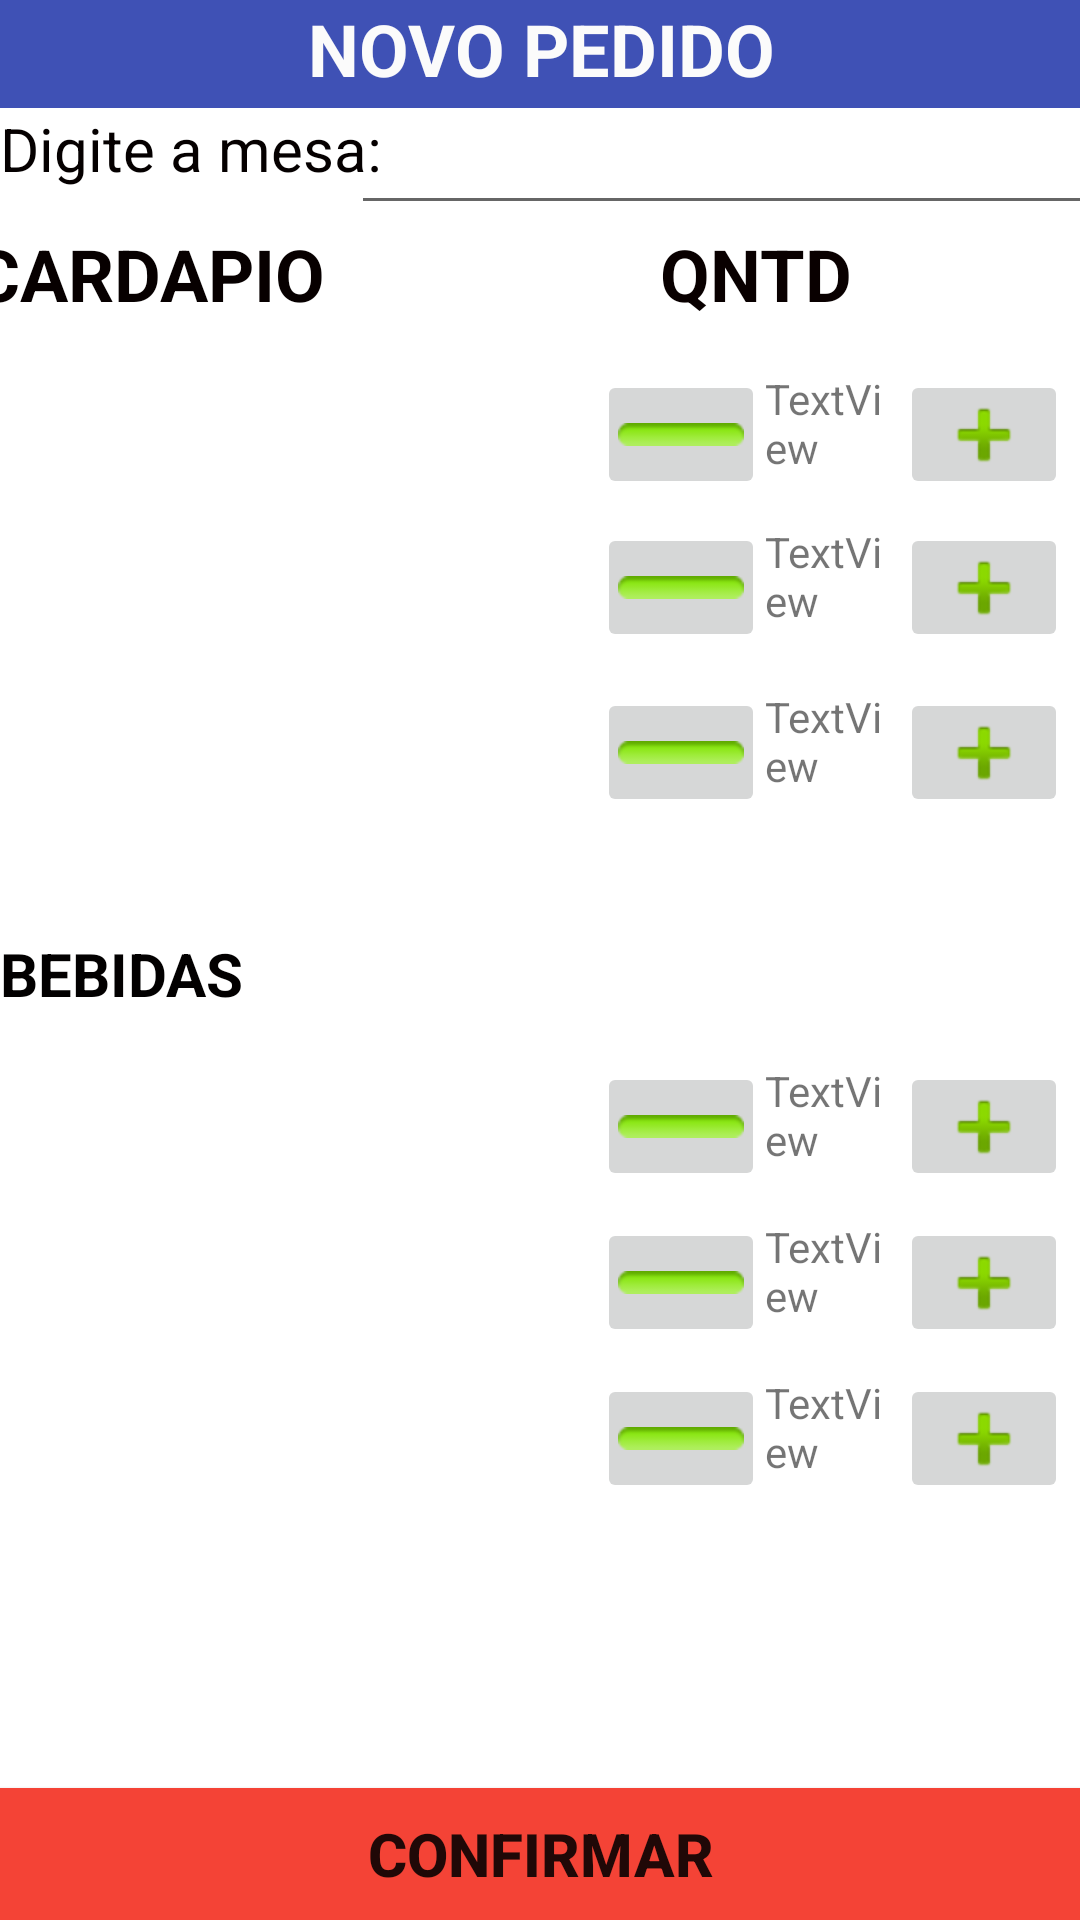

Layout XML and referenced resources for this Android screen:
<!-- AndroidManifest.xml: application theme Theme.Pi -->
<!-- res/layout/activity_novo_pedido.xml -->
<?xml version="1.0" encoding="utf-8"?>
<androidx.constraintlayout.widget.ConstraintLayout xmlns:android="http://schemas.android.com/apk/res/android"
    xmlns:app="http://schemas.android.com/apk/res-auto"
    xmlns:tools="http://schemas.android.com/tools"
    android:layout_width="match_parent"
    android:layout_height="match_parent"
    tools:context=".activities.NovoPedidoActivity">

    <TextView
        android:id="@+id/textView20"
        android:layout_width="45dp"
        android:layout_height="43dp"
        android:layout_marginTop="16dp"
        android:text="TextView"
        app:layout_constraintEnd_toStartOf="@+id/imageButton10"
        app:layout_constraintTop_toBottomOf="@+id/textView5" />

    <TextView
        android:id="@+id/textView19"
        android:layout_width="45dp"
        android:layout_height="43dp"
        android:layout_marginTop="8dp"
        android:text="TextView"
        app:layout_constraintEnd_toStartOf="@+id/imageButton11"
        app:layout_constraintTop_toBottomOf="@+id/textView20" />

    <TextView
        android:id="@+id/textView18"
        android:layout_width="45dp"
        android:layout_height="43dp"
        android:layout_marginTop="12dp"
        android:text="TextView"
        app:layout_constraintEnd_toStartOf="@+id/imageButton12"
        app:layout_constraintTop_toBottomOf="@+id/textView19" />

    <ImageButton
        android:id="@+id/imageButton17"
        android:layout_width="56dp"
        android:layout_height="43dp"
        android:layout_marginTop="9dp"
        android:layout_marginEnd="4dp"
        app:layout_constraintEnd_toEndOf="parent"
        app:layout_constraintTop_toBottomOf="@+id/imageButton16"
        app:srcCompat="@android:drawable/ic_input_add" />

    <ImageButton
        android:id="@+id/imageButton16"
        android:layout_width="56dp"
        android:layout_height="43dp"
        android:layout_marginTop="9dp"
        android:layout_marginEnd="4dp"
        app:layout_constraintEnd_toEndOf="parent"
        app:layout_constraintTop_toBottomOf="@+id/imageButton15"
        app:srcCompat="@android:drawable/ic_input_add" />

    <ImageButton
        android:id="@+id/imageButton15"
        android:layout_width="56dp"
        android:layout_height="43dp"
        android:layout_marginTop="16dp"
        android:layout_marginEnd="4dp"
        app:layout_constraintEnd_toEndOf="parent"
        app:layout_constraintTop_toBottomOf="@+id/textView8"
        app:srcCompat="@android:drawable/ic_input_add" />

    <ImageButton
        android:id="@+id/imageButton12"
        android:layout_width="56dp"
        android:layout_height="43dp"
        android:layout_marginTop="12dp"
        android:layout_marginEnd="4dp"
        app:layout_constraintEnd_toEndOf="parent"
        app:layout_constraintTop_toBottomOf="@+id/imageButton11"
        app:srcCompat="@android:drawable/ic_input_add" />

    <ImageButton
        android:id="@+id/imageButton11"
        android:layout_width="56dp"
        android:layout_height="43dp"
        android:layout_marginTop="8dp"
        android:layout_marginEnd="4dp"
        app:layout_constraintEnd_toEndOf="parent"
        app:layout_constraintTop_toBottomOf="@+id/imageButton10"
        app:srcCompat="@android:drawable/ic_input_add" />

    <ImageButton
        android:id="@+id/imageButton8"
        android:layout_width="56dp"
        android:layout_height="43dp"
        android:layout_marginTop="9dp"
        app:layout_constraintEnd_toStartOf="@+id/textView12"
        app:layout_constraintTop_toBottomOf="@+id/imageButton7"
        app:srcCompat="@android:drawable/button_onoff_indicator_on" />

    <ImageButton
        android:id="@+id/imageButton7"
        android:layout_width="56dp"
        android:layout_height="43dp"
        android:layout_marginTop="9dp"
        app:layout_constraintEnd_toStartOf="@+id/textView14"
        app:layout_constraintTop_toBottomOf="@+id/imageButton6"
        app:srcCompat="@android:drawable/button_onoff_indicator_on" />

    <ImageButton
        android:id="@+id/imageButton6"
        android:layout_width="56dp"
        android:layout_height="43dp"
        android:layout_marginTop="16dp"
        app:layout_constraintEnd_toStartOf="@+id/textView15"
        app:layout_constraintTop_toBottomOf="@+id/textView8"
        app:srcCompat="@android:drawable/button_onoff_indicator_on" />

    <ImageButton
        android:id="@+id/imageButton3"
        android:layout_width="56dp"
        android:layout_height="43dp"
        android:layout_marginTop="12dp"
        app:layout_constraintEnd_toStartOf="@+id/textView18"
        app:layout_constraintTop_toBottomOf="@+id/imageButton2"
        app:srcCompat="@android:drawable/button_onoff_indicator_on" />

    <ImageButton
        android:id="@+id/imageButton2"
        android:layout_width="56dp"
        android:layout_height="43dp"
        android:layout_marginTop="8dp"
        app:layout_constraintEnd_toStartOf="@+id/textView19"
        app:layout_constraintTop_toBottomOf="@+id/imageButton"
        app:srcCompat="@android:drawable/button_onoff_indicator_on" />

    <TextView
        android:id="@+id/textView"
        android:layout_width="408dp"
        android:layout_height="36dp"
        android:background="#3F51B5"
        android:text="NOVO PEDIDO"
        android:textAlignment="center"
        android:textColor="#FBFBFB"
        android:textSize="24sp"
        android:textStyle="bold"
        app:layout_constraintEnd_toEndOf="parent"
        app:layout_constraintStart_toStartOf="parent"
        app:layout_constraintTop_toTopOf="parent" />

    <TextView
        android:id="@+id/textView4"
        android:layout_width="118dp"
        android:layout_height="32dp"
        android:layout_marginEnd="120dp"
        android:text="CARDAPIO"
        android:textColor="#070000"
        android:textSize="24sp"
        android:textStyle="bold"
        app:layout_constraintEnd_toStartOf="@+id/textView5"
        app:layout_constraintHorizontal_bias="0.533"
        app:layout_constraintStart_toStartOf="parent"
        app:layout_constraintTop_toBottomOf="@+id/textView2" />

    <TextView
        android:id="@+id/textView5"
        android:layout_width="wrap_content"
        android:layout_height="wrap_content"
        android:layout_marginEnd="76dp"
        android:text="QNTD"
        android:textColor="#090000"
        android:textColorHint="#0B0000"
        android:textSize="24sp"
        android:textStyle="bold"
        app:layout_constraintEnd_toEndOf="parent"
        app:layout_constraintTop_toBottomOf="@+id/editTextNumber3" />

    <Button
        android:id="@+id/button"
        android:layout_width="0dp"
        android:layout_height="44dp"
        android:background="#F44336"
        android:backgroundTintMode="src_over"
        android:text="confirmar"
        android:textSize="20sp"
        android:textStyle="bold"
        app:layout_constraintBottom_toBottomOf="parent"
        app:layout_constraintEnd_toEndOf="parent"
        app:layout_constraintHorizontal_bias="0.0"
        app:layout_constraintStart_toStartOf="parent" />

    <ImageButton
        android:id="@+id/imageButton"
        android:layout_width="56dp"
        android:layout_height="43dp"
        android:layout_marginTop="16dp"
        app:layout_constraintEnd_toStartOf="@+id/textView20"
        app:layout_constraintTop_toBottomOf="@+id/textView5"
        app:srcCompat="@android:drawable/button_onoff_indicator_on" />

    <androidx.recyclerview.widget.RecyclerView
        android:id="@+id/cardapio_rv"
        android:layout_width="204dp"
        android:layout_height="204dp"
        app:layout_constraintStart_toStartOf="parent"
        app:layout_constraintTop_toBottomOf="@+id/textView4" />

    <TextView
        android:id="@+id/textView8"
        android:layout_width="83dp"
        android:layout_height="0dp"
        android:text="BEBIDAS"
        android:textColor="#020000"
        android:textSize="20sp"
        android:textStyle="bold"
        app:layout_constraintStart_toStartOf="parent"
        app:layout_constraintTop_toBottomOf="@+id/cardapio_rv" />

    <androidx.recyclerview.widget.RecyclerView
        android:id="@+id/bebida_rv"
        android:layout_width="198dp"
        android:layout_height="298dp"
        app:layout_constraintStart_toStartOf="parent"
        app:layout_constraintTop_toBottomOf="@+id/textView8" />

    <ImageButton
        android:id="@+id/imageButton10"
        android:layout_width="56dp"
        android:layout_height="43dp"
        android:layout_marginTop="16dp"
        android:layout_marginEnd="4dp"
        app:layout_constraintEnd_toEndOf="parent"
        app:layout_constraintTop_toBottomOf="@+id/textView5"
        app:srcCompat="@android:drawable/ic_input_add" />

    <TextView
        android:id="@+id/textView2"
        android:layout_width="144dp"
        android:layout_height="39dp"
        android:text="Digite a mesa:"
        android:textColor="#050000"
        android:textSize="20sp"
        app:layout_constraintStart_toStartOf="parent"
        app:layout_constraintTop_toBottomOf="@+id/textView" />

    <EditText
        android:id="@+id/editTextNumber3"
        android:layout_width="270dp"
        android:layout_height="39dp"
        android:ems="10"
        android:inputType="number"
        app:layout_constraintEnd_toEndOf="parent"
        app:layout_constraintStart_toEndOf="@+id/textView2"
        app:layout_constraintTop_toBottomOf="@+id/textView" />

    <TextView
        android:id="@+id/textView14"
        android:layout_width="45dp"
        android:layout_height="43dp"
        android:layout_marginTop="9dp"
        android:text="TextView"
        app:layout_constraintEnd_toStartOf="@+id/imageButton16"
        app:layout_constraintTop_toBottomOf="@+id/textView15" />

    <TextView
        android:id="@+id/textView15"
        android:layout_width="45dp"
        android:layout_height="43dp"
        android:layout_marginTop="16dp"
        android:text="TextView"
        app:layout_constraintEnd_toStartOf="@+id/imageButton15"
        app:layout_constraintTop_toBottomOf="@+id/textView8" />

    <TextView
        android:id="@+id/textView12"
        android:layout_width="45dp"
        android:layout_height="43dp"
        android:layout_marginTop="9dp"
        android:text="TextView"
        app:layout_constraintEnd_toStartOf="@+id/imageButton17"
        app:layout_constraintTop_toBottomOf="@+id/textView14" />

</androidx.constraintlayout.widget.ConstraintLayout>
<!-- resources referenced by this layout -->
<resources>
  <style name="Theme.Pi" parent="Theme.MaterialComponents.DayNight.NoActionBar">
          
          <item name="colorPrimary">@color/purple_500</item>
          <item name="colorPrimaryVariant">@color/purple_700</item>
          <item name="colorOnPrimary">@color/white</item>
          
          <item name="colorSecondary">@color/teal_200</item>
          <item name="colorSecondaryVariant">@color/teal_700</item>
          <item name="colorOnSecondary">@color/black</item>
          
          <item name="android:statusBarColor" tools:targetApi="l">?attr/colorPrimaryVariant</item>
          
      </style>
  <!-- not gathered from this repository: default colours our renderer supplied (Android Studio template values) -->
  <color name="purple_500">#FF6200EE</color>
  <color name="purple_700">#FF3700B3</color>
  <color name="teal_200">#FF03DAC5</color>
  <color name="teal_700">#FF018786</color>
  <color name="black">#FF000000</color>
  <color name="white">#FFFFFFFF</color>
</resources>
